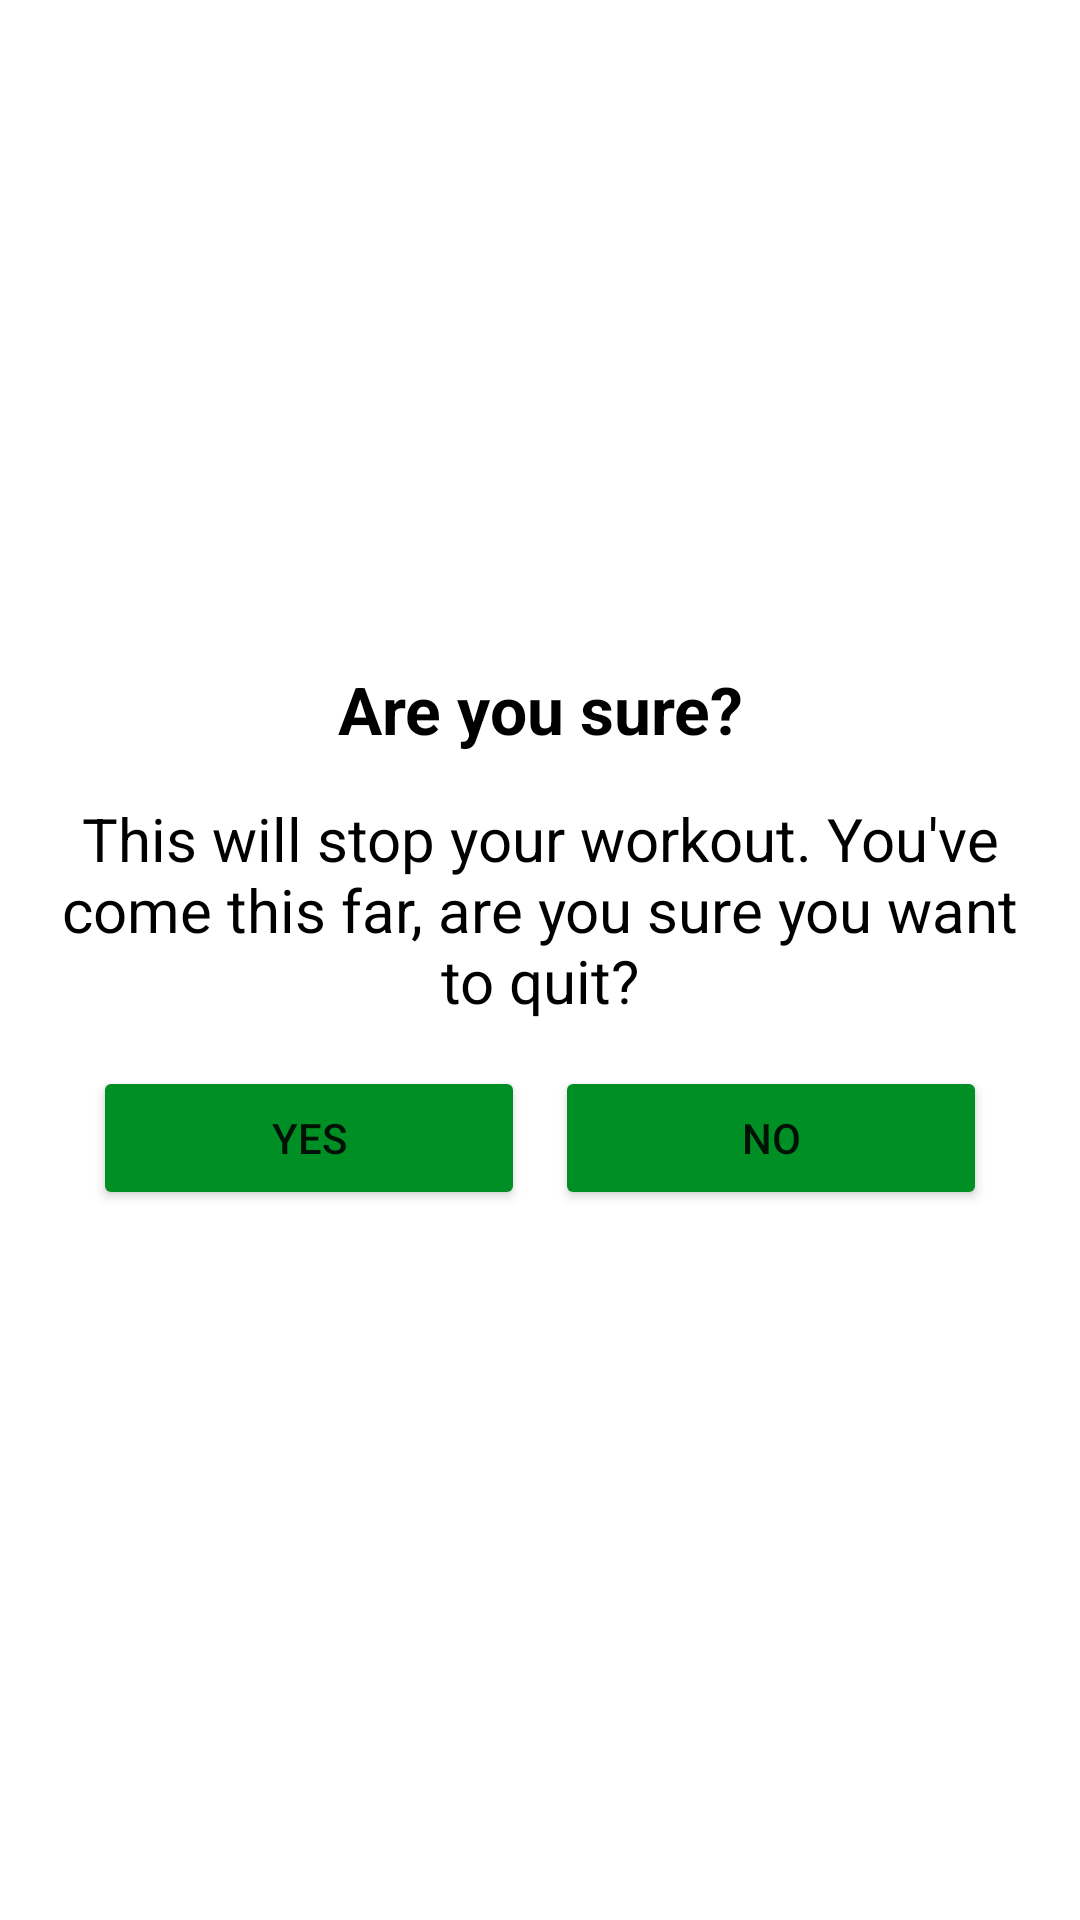

Reconstruct the res/layout file that produces this screen, plus the resources it refers to.
<!-- AndroidManifest.xml: application theme Theme.7MinuteWorkoutApp -->
<!-- res/layout/dialog_custom_back_confirmation.xml -->
<?xml version="1.0" encoding="utf-8"?>
<LinearLayout xmlns:android="http://schemas.android.com/apk/res/android"
    android:layout_width="match_parent"
    android:layout_height="200dp"
    android:orientation="vertical"
    android:gravity="center"
    android:padding="16dp">

    <TextView
        android:id="@+id/tvQuestion"
        android:layout_width="match_parent"
        android:layout_height="wrap_content"
        android:text="Are you sure?"
        android:textStyle="bold"
        android:textSize="@dimen/default_button_text_size"
        android:textColor="@color/black"
        android:gravity="center" />

    <TextView
        android:id="@+id/tvQuestion2"
        android:layout_width="match_parent"
        android:layout_height="wrap_content"
        android:text="This will stop your workout. You've come this far, are you sure you want to quit?"
        android:layout_marginTop="15dp"
        android:textSize="20sp"
        android:textColor="@color/black"
        android:gravity="center" />

    <LinearLayout
        android:id="@+id/llBtns"
        android:layout_width="match_parent"
        android:layout_height="wrap_content"
        android:orientation="horizontal"
        android:gravity="center"
        android:padding="15dp"
        >

        <Button
            android:id="@+id/btnYes"
            android:layout_width="match_parent"
            android:layout_height="match_parent"
            android:text="Yes"
            android:backgroundTint="@color/colorAccent"
            android:layout_weight="1"
            android:layout_marginRight="5dp"/>

        <Button
            android:id="@+id/btnNo"
            android:layout_width="match_parent"
            android:layout_height="match_parent"
            android:text="No"
            android:backgroundTint="@color/colorAccent"
            android:layout_weight="1"
            android:layout_marginLeft="5dp"/>

    </LinearLayout>



</LinearLayout>
<!-- resources referenced by this layout -->
<resources>
  <color name="black">#FF000000</color>
  <color name="colorAccent">#008F24</color>
  <dimen name="default_button_text_size">22sp</dimen>
  <style name="Theme.7MinuteWorkoutApp" parent="Theme.MaterialComponents.DayNight.NoActionBar">
          
          <item name="colorPrimary">@color/purple_500</item>
          <item name="colorPrimaryVariant">@color/purple_700</item>
          <item name="colorOnPrimary">@color/white</item>
          
          <item name="colorSecondary">@color/teal_200</item>
          <item name="colorSecondaryVariant">@color/teal_700</item>
          <item name="colorOnSecondary">@color/black</item>
          
          <item name="android:statusBarColor" tools:targetApi="l">?attr/colorPrimaryVariant</item>
          
      </style>
  <color name="purple_500">#FF6200EE</color>
  <color name="purple_700">#FF3700B3</color>
  <color name="white">#FFFFFFFF</color>
  <color name="teal_200">#FF03DAC5</color>
  <color name="teal_700">#FF018786</color>
</resources>
